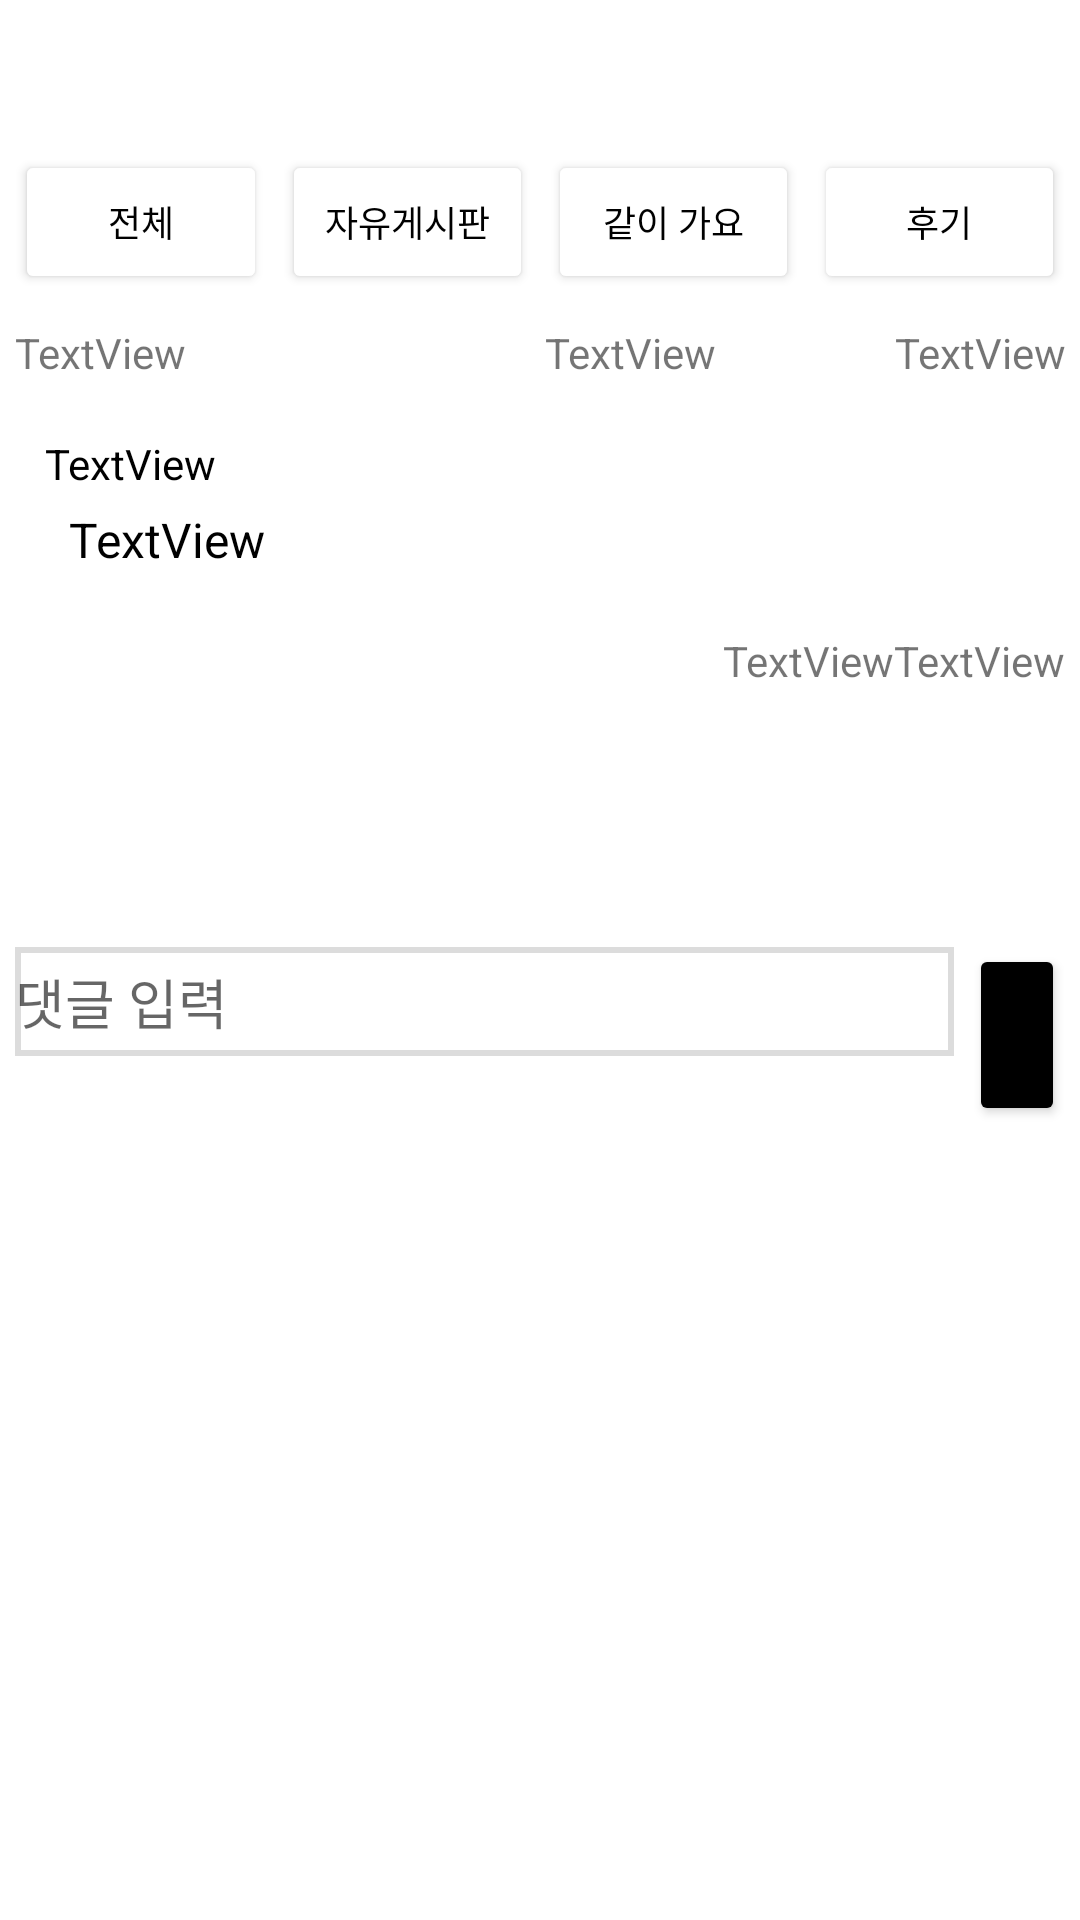

Reconstruct the res/layout file that produces this screen, plus the resources it refers to.
<!-- AndroidManifest.xml: application theme Theme.TicketMerge -->
<!-- res/layout/activity_fbb_board.xml -->
<?xml version="1.0" encoding="utf-8"?>
<androidx.constraintlayout.widget.ConstraintLayout xmlns:android="http://schemas.android.com/apk/res/android"
    xmlns:app="http://schemas.android.com/apk/res-auto"
    xmlns:tools="http://schemas.android.com/tools"
    android:id="@+id/main"
    android:layout_width="match_parent"
    android:layout_height="match_parent"
    tools:context=".FbbBoardActivity">

    <RelativeLayout
        android:layout_width="match_parent"
        android:layout_height="match_parent">

        <LinearLayout
            android:layout_width="match_parent"
            android:layout_height="wrap_content"
            android:orientation="vertical">

            <LinearLayout
                android:layout_width="match_parent"
                android:layout_height="match_parent"
                android:layout_marginTop="50dp"
                android:layout_marginBottom="10dp"
                android:orientation="horizontal">

                <Button
                    android:id="@+id/btnFull"
                    android:layout_width="wrap_content"
                    android:layout_height="wrap_content"
                    android:layout_marginLeft="5dp"
                    android:layout_marginRight="5dp"
                    android:layout_weight="1"
                    android:backgroundTint="#FFFFFF"
                    android:text="전체"
                    android:textColor="#000000"
                    android:textSize="12sp" />

                <Button
                    android:id="@+id/btnFbb"
                    android:layout_width="wrap_content"
                    android:layout_height="wrap_content"
                    android:layout_marginRight="5dp"
                    android:layout_weight="1"
                    android:backgroundTint="#FFFFFF"
                    android:text="자유게시판"
                    android:textColor="#000000"
                    android:textSize="12sp" />

                <Button
                    android:id="@+id/btnWith"
                    android:layout_width="wrap_content"
                    android:layout_height="wrap_content"
                    android:layout_marginRight="5dp"
                    android:layout_weight="1"
                    android:backgroundTint="#FFFFFF"
                    android:text="같이 가요"
                    android:textColor="#000000"
                    android:textSize="12sp" />

                <Button
                    android:id="@+id/btnEpl"
                    android:layout_width="wrap_content"
                    android:layout_height="wrap_content"
                    android:layout_marginRight="5dp"
                    android:layout_weight="1"
                    android:backgroundTint="#FFFFFF"
                    android:text="후기"
                    android:textColor="#000000"
                    android:textSize="12sp" />

            </LinearLayout>


            <LinearLayout
                android:layout_width="match_parent"
                android:layout_height="match_parent"
                android:layout_marginLeft="5dp"
                android:layout_marginRight="5dp"
                android:layout_marginBottom="80dp"
                android:orientation="vertical">

                <LinearLayout
                    android:layout_width="match_parent"
                    android:layout_height="match_parent"
                    android:layout_marginBottom="18dp"
                    android:orientation="horizontal">

                    <TextView
                        android:id="@+id/txtName"
                        android:layout_width="wrap_content"
                        android:layout_height="wrap_content"
                        android:layout_weight="1"
                        android:text="TextView" />

                    <TextView
                        android:id="@+id/txtType"
                        android:layout_width="wrap_content"
                        android:layout_height="wrap_content"
                        android:layout_weight="1"
                        android:gravity="right"
                        android:text="TextView" />

                    <TextView
                        android:id="@+id/txtName"
                        android:layout_width="wrap_content"
                        android:layout_height="wrap_content"
                        android:layout_weight="1"
                        android:gravity="right"
                        android:text="TextView" />
                </LinearLayout>

                <TextView
                    android:id="@+id/txtTitle"
                    android:layout_width="match_parent"
                    android:layout_height="wrap_content"
                    android:layout_marginLeft="10dp"
                    android:layout_marginBottom="5dp"
                    android:text="TextView"
                    android:textColor="#000000" />

                <TextView
                    android:id="@+id/txtTitle"
                    android:layout_width="match_parent"
                    android:layout_height="wrap_content"
                    android:layout_marginLeft="18dp"
                    android:layout_marginBottom="20dp"
                    android:text="TextView"
                    android:textColor="#000000"
                    android:textSize="16sp" />

                <LinearLayout
                    android:layout_width="wrap_content"
                    android:layout_height="match_parent"
                    android:layout_gravity="right"
                    android:gravity="right"
                    android:orientation="horizontal">

                    <ImageView
                        android:id="@+id/imgComment"
                        android:layout_width="wrap_content"
                        android:layout_height="wrap_content"
                        app:srcCompat="@drawable/baseline_chat_bubble_outline_24" />

                    <TextView
                        android:id="@+id/commentCnt"
                        android:layout_width="wrap_content"
                        android:layout_height="wrap_content"
                        android:text="TextView" />

                    <ImageView
                        android:id="@+id/imgView"
                        android:layout_width="wrap_content"
                        android:layout_height="wrap_content"
                        app:srcCompat="@drawable/visibility_24dp" />

                    <TextView
                        android:id="@+id/viewCnt"
                        android:layout_width="wrap_content"
                        android:layout_height="wrap_content"
                        android:layout_gravity="right"
                        android:text="TextView" />
                </LinearLayout>

            </LinearLayout>

            <LinearLayout
                android:layout_width="match_parent"
                android:layout_height="match_parent"
                android:layout_marginTop="5dp"
                android:layout_marginBottom="5dp"
                android:orientation="horizontal">

                <EditText
                    android:id="@+id/editText"
                    android:layout_width="313dp"
                    android:layout_height="wrap_content"
                    android:layout_marginLeft="5dp"
                    android:layout_marginRight="5dp"
                    android:layout_marginBottom="5dp"
                    android:background="@drawable/edit_border"
                    android:ems="10"
                    android:hint="댓글 입력"
                    android:inputType="text"
                    android:paddingTop="5dp"
                    android:paddingBottom="5dp" />

                <Button
                    android:id="@+id/btnSave"
                    android:layout_width="wrap_content"
                    android:layout_height="wrap_content"
                    android:layout_marginRight="5dp"
                    android:backgroundTint="#000000"
                    android:text="입력" />
            </LinearLayout>

            <androidx.recyclerview.widget.RecyclerView
                android:layout_width="match_parent"
                android:layout_height="match_parent"
                android:layout_marginLeft="5dp"
                android:layout_marginRight="5dp" />
        </LinearLayout>
    </RelativeLayout>
</androidx.constraintlayout.widget.ConstraintLayout>
<!-- resources referenced by this layout -->
<resources>
  <!-- drawable edit_border (drawable) -->
  <?xml version="1.0" encoding="utf-8"?>
  <layer-list xmlns:android="http://schemas.android.com/apk/res/android">
  
      <item>
          <shape android:shape="rectangle">
              <solid android:color="#dcdcdc" />
          </shape>
  
      </item>
  
      <item android:top = "2dp"
          android:right= "2dp"
          android:left="2dp"
          android:bottom="2dp">
  
          <shape android:shape="rectangle">
              <solid android:color="#ffffff" />
          </shape>
  
      </item>
  
  </layer-list>
  <style name="Theme.TicketMerge" parent="Theme.MaterialComponents.DayNight.NoActionBar">
          
          <item name="colorPrimary">@color/purple_500</item>
          <item name="colorPrimaryVariant">@color/purple_700</item>
          <item name="colorOnPrimary">@color/white</item>
          
          <item name="colorSecondary">@color/teal_200</item>
          <item name="colorSecondaryVariant">@color/teal_700</item>
          <item name="colorOnSecondary">@color/black</item>
          
          <item name="android:statusBarColor">?attr/colorPrimaryVariant</item>
          
      </style>
  <color name="purple_500">#FF6200EE</color>
  <color name="purple_700">#FF3700B3</color>
  <color name="white">#FFFFFFFF</color>
  <color name="teal_200">#FF03DAC5</color>
  <color name="teal_700">#FF018786</color>
  <color name="black">#FF000000</color>
</resources>
